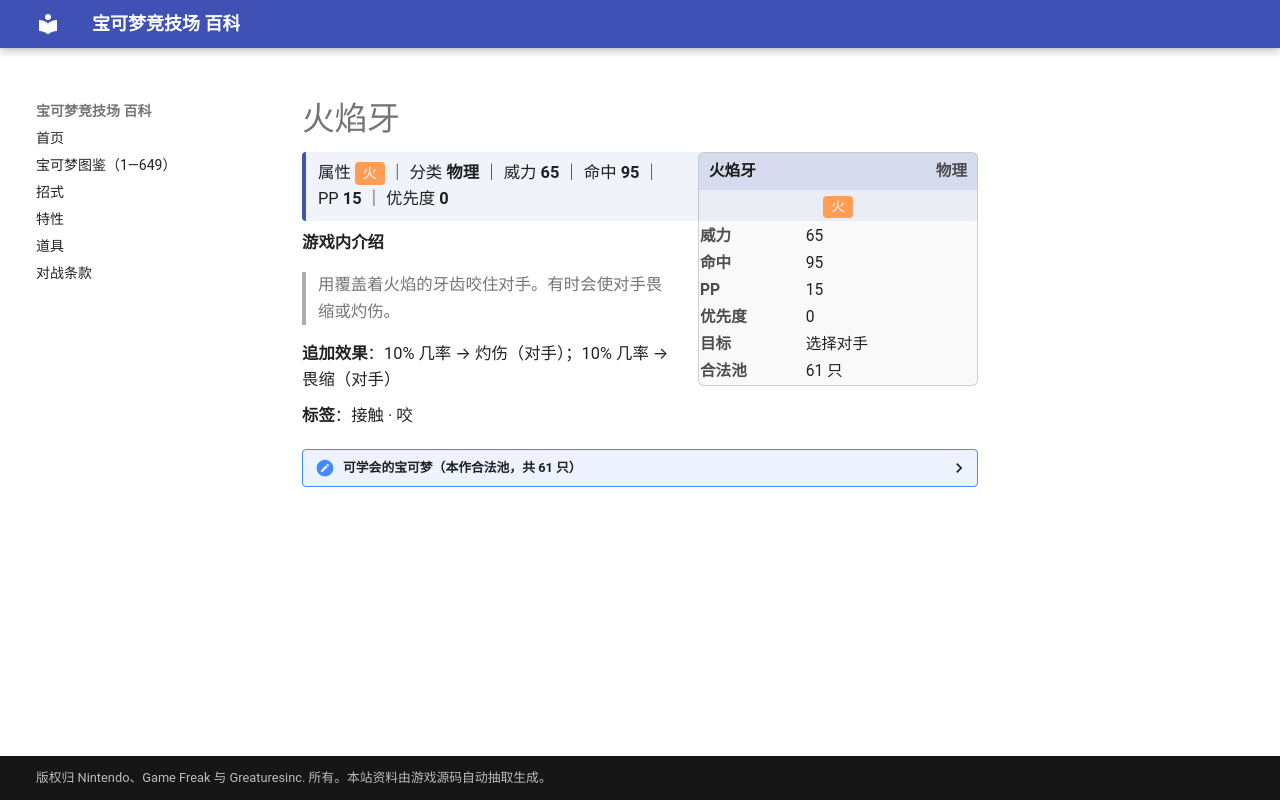

repository: nanmoboys/pkmn-arena-wiki · page: moves/火焰牙/index.html · generator: mkdocs

# 火焰牙

<div class="infobox">
<div class="ib-h"><span>火焰牙</span><span class="ib-no">物理</span></div>
<div class="ib-ty"><span class="tp" style="background:#FF9D55">火</span></div>
<table class="ib-t"><tr><th>威力</th><td>65</td></tr><tr><th>命中</th><td>95</td></tr><tr><th>PP</th><td>15</td></tr><tr><th>优先度</th><td>0</td></tr><tr><th>目标</th><td>选择对手</td></tr><tr><th>合法池</th><td>61 只</td></tr></table></div>
<div class="head-stat">属性 <span class="tp" style="background:#FF9D55">火</span> ｜ 分类 <b>物理</b> ｜ 威力 <b>65</b> ｜ 命中 <b>95</b> ｜ PP <b>15</b> ｜ 优先度 <b>0</b></div>

**游戏内介绍**

> 用覆盖着火焰的牙齿咬住对手。有时会使对手畏缩或灼伤。

**追加效果**：10% 几率 → 灼伤（对手）；10% 几率 → 畏缩（对手）

**标签**：接触 · 咬

<details class="pool"><summary>可学会的宝可梦（本作合法池，共 61 只）</summary>

<p>小火龙、火恐龙、喷火龙、阿柏蛇、阿柏怪、卡蒂狗、风速狗、独角犀牛、钻角犀兽、火伊布、化石翼龙、梦幻、火球鼠、火岩鼠、火暴兽、天蝎、大钢蛇、布鲁、布鲁皇、戴鲁比、黑鲁加、顿甲、炎帝、班基拉斯、土狼犬、大狼犬、爆音怪、大嘴娃、落雷兽、雷电兽、饭匙蛇、宝贝龙、甲壳龙、暴飞龙、固拉多、小猫怪、勒克猫、伦琴猫、圆陆鲨、尖牙陆鲨、烈咬陆鲨、沙河马、河马兽、龙王蝎、超甲狂犀、天蝎王、席多蓝恩、小约克、哈约克、长毛狗、酷豹、黑眼鳄、混混鳄、流氓鳄、火红不倒翁、达摩狒狒、赤面龙、单首龙、双首暴龙、三首恶龙、莱希拉姆</p>

</details>
